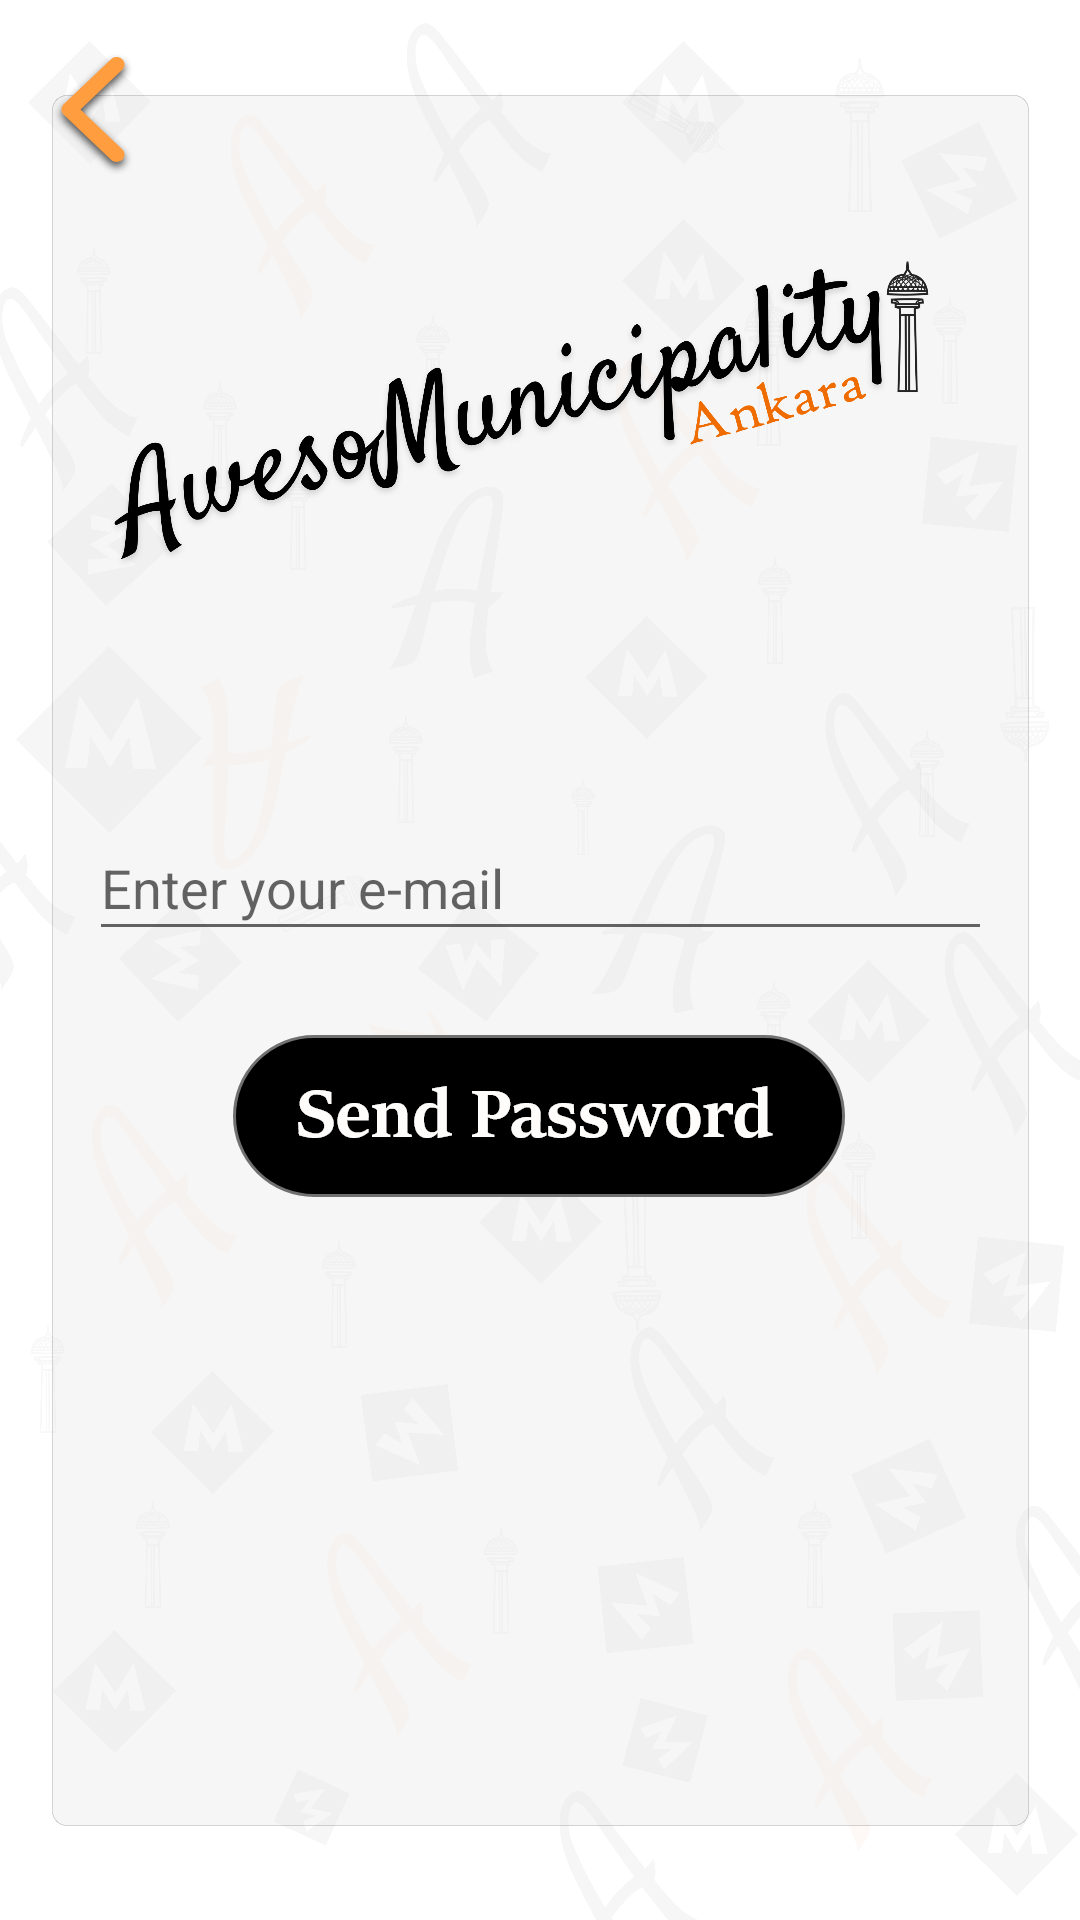

Reconstruct the res/layout file that produces this screen, plus the resources it refers to.
<!-- AndroidManifest.xml: application theme AppTheme -->
<!-- res/layout/activity_forgot_password.xml -->
<?xml version="1.0" encoding="utf-8"?>
<androidx.constraintlayout.widget.ConstraintLayout xmlns:android="http://schemas.android.com/apk/res/android"
    xmlns:app="http://schemas.android.com/apk/res-auto"
    xmlns:tools="http://schemas.android.com/tools"
    android:layout_width="match_parent"
    android:layout_height="match_parent"
    tools:context=".ForgotPassword">

    <ImageView
        android:id="@+id/background_fp"
        android:layout_width="wrap_content"
        android:layout_height="wrap_content"
        android:scaleType="fitXY"
        app:layout_constraintBottom_toBottomOf="parent"
        app:layout_constraintEnd_toEndOf="parent"
        app:layout_constraintStart_toStartOf="parent"
        app:layout_constraintTop_toTopOf="parent"
        app:srcCompat="@drawable/background_login_signup" />

    <ImageView
        android:id="@+id/logo_fp"
        android:layout_width="304dp"
        android:layout_height="204dp"
        android:layout_marginStart="43dp"
        android:layout_marginTop="36dp"
        android:layout_marginEnd="43dp"
        android:layout_marginBottom="9dp"
        app:layout_constraintBottom_toTopOf="@+id/editText_mail"
        app:layout_constraintEnd_toEndOf="parent"
        app:layout_constraintHorizontal_bias="0.571"
        app:layout_constraintStart_toStartOf="parent"
        app:layout_constraintTop_toTopOf="parent"
        app:srcCompat="@drawable/logo2" />

    <EditText
        android:id="@+id/editText_mail_fp"
        android:layout_width="301dp"
        android:layout_height="45dp"
        android:layout_marginTop="272dp"
        android:ems="10"
        android:hint="Enter your e-mail"
        android:inputType="textPersonName"
        app:layout_constraintEnd_toEndOf="parent"
        app:layout_constraintStart_toStartOf="parent"
        app:layout_constraintTop_toTopOf="parent" />

    <ImageView
        android:id="@+id/button_sp"
        android:layout_width="wrap_content"
        android:layout_height="wrap_content"
        android:layout_marginTop="28dp"
        android:onClick="sendPassword"
        app:layout_constraintEnd_toEndOf="@+id/editText_mail_fp"
        app:layout_constraintHorizontal_bias="0.494"
        app:layout_constraintStart_toStartOf="@+id/editText_mail_fp"
        app:layout_constraintTop_toBottomOf="@+id/editText_mail_fp"
        app:srcCompat="@drawable/button_sp" />

    <ImageView
        android:id="@+id/icon_back_fp"
        android:layout_width="36dp"
        android:layout_height="44dp"
        android:layout_marginStart="13dp"
        android:layout_marginTop="16dp"
        android:onClick="back"
        app:layout_constraintStart_toStartOf="parent"
        app:layout_constraintTop_toTopOf="parent"
        app:srcCompat="@drawable/icon_back" />
</androidx.constraintlayout.widget.ConstraintLayout>
<!-- resources referenced by this layout -->
<resources>
  <!-- drawable background_login_signup: png bitmap (drawable-hdpi, 322671 bytes) -->
  <!-- drawable button_sp: png bitmap (drawable-hdpi, 6018 bytes) -->
  <!-- drawable icon_back: png bitmap (drawable-hdpi, 5411 bytes) -->
  <!-- drawable logo2: png bitmap (drawable-hdpi, 92005 bytes) -->
  <style name="AppTheme" parent="Theme.AppCompat.Light">
          
          <item name="colorPrimary">@color/colorPrimary</item>
          <item name="colorPrimaryDark">@color/colorPrimaryDark</item>
          <item name="colorAccent">@color/colorAccent</item>
          <item name="windowNoTitle">true</item>
          <item name="windowActionBar">false</item>
          <item name="android:soundEffectsEnabled">false</item>
          <item name="android:windowActivityTransitions">true</item>
  
      </style>
  <color name="colorPrimary">#ef6c00</color>
  <color name="colorPrimaryDark">#b53d00</color>
  <color name="colorAccent">#ff9d3f</color>
</resources>
